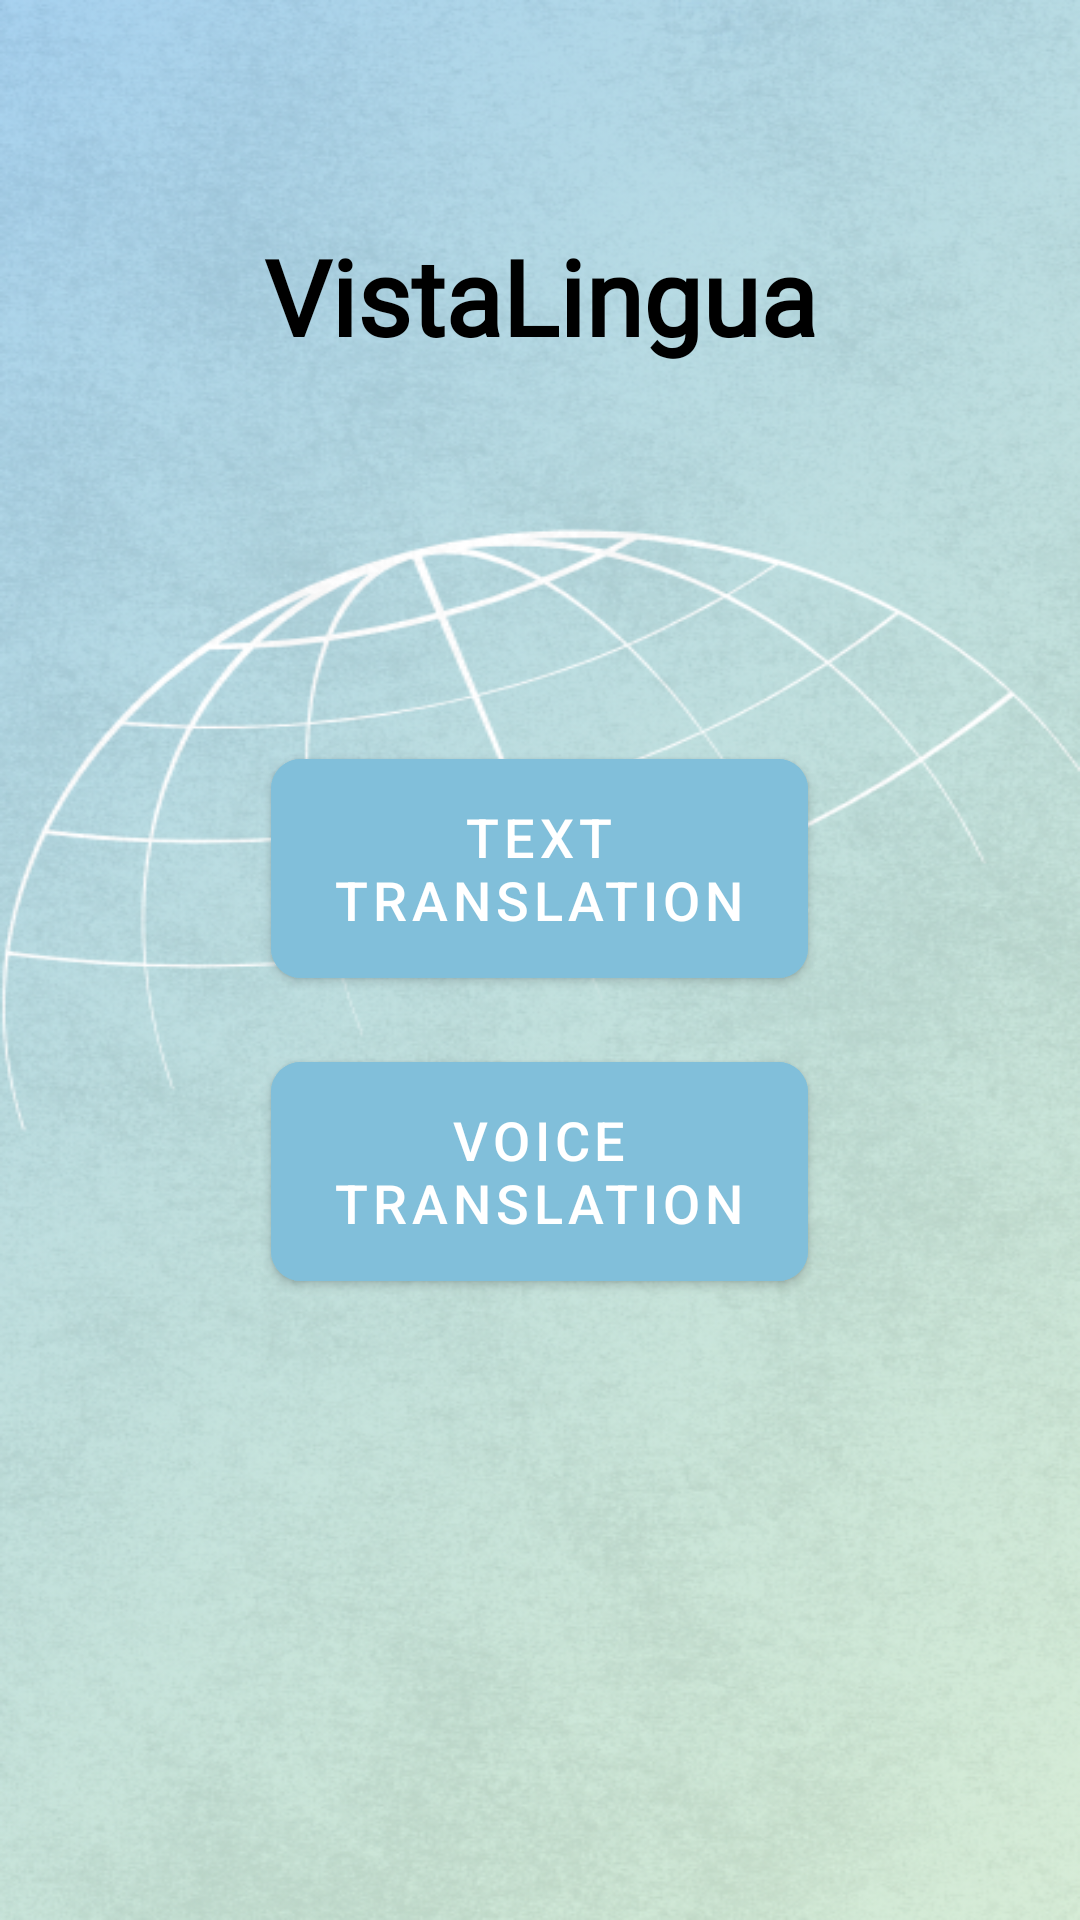

Reconstruct the res/layout file that produces this screen, plus the resources it refers to.
<!-- AndroidManifest.xml: application theme Theme.MobCompFinalProject -->
<!-- res/layout/activity_menu.xml -->
<?xml version="1.0" encoding="utf-8"?>
<androidx.constraintlayout.widget.ConstraintLayout xmlns:android="http://schemas.android.com/apk/res/android"
    xmlns:app="http://schemas.android.com/apk/res-auto"
    android:layout_width="match_parent"
    android:layout_height="match_parent"
    android:background="@drawable/menubg"
    android:padding="16dp">

    <ImageView
        android:id="@+id/logoImage"
        android:layout_width="130dp"
        android:layout_height="130dp"
        android:src="@drawable/logoapp"
        android:layout_marginBottom="-14dp"
        app:layout_constraintBottom_toTopOf="@id/titleTextView"
        app:layout_constraintStart_toStartOf="parent"
        app:layout_constraintEnd_toEndOf="parent"
        android:contentDescription="@string/app_name"/>

    <TextView
        android:id="@+id/titleTextView"
        android:layout_width="wrap_content"
        android:layout_height="wrap_content"
        android:text="VistaLingua"
        android:fontFamily="@font/appfont"
        android:textColor="@color/black"
        android:textSize="35sp"
        android:textStyle="bold"
        android:layout_marginBottom="125dp"
        app:layout_constraintBottom_toTopOf="@id/textTranslationButton"
        app:layout_constraintLeft_toLeftOf="parent"
        app:layout_constraintRight_toRightOf="parent" />

    <com.google.android.material.button.MaterialButton
        android:id="@+id/textTranslationButton"
        android:layout_width="179dp"
        android:layout_height="85dp"
        android:layout_marginBottom="16dp"
        android:layout_marginTop="40dp"
        android:backgroundTint="@color/blue"
        android:text="Text Translation"
        android:textSize="18sp"
        app:cornerRadius="10dp"
        app:layout_constraintBottom_toTopOf="@id/voiceTranslationButton"
        app:layout_constraintEnd_toEndOf="parent"
        app:layout_constraintHorizontal_bias="0.498"
        app:layout_constraintStart_toStartOf="parent"
        app:layout_constraintTop_toTopOf="parent"
        app:layout_constraintVertical_chainStyle="packed" />

    <com.google.android.material.button.MaterialButton
        android:id="@+id/voiceTranslationButton"
        android:layout_width="179dp"
        android:layout_height="85dp"
        android:backgroundTint="@color/blue"
        android:text="Voice Translation"
        android:textSize="18sp"
        app:cornerRadius="10dp"
        app:layout_constraintBottom_toBottomOf="parent"
        app:layout_constraintEnd_toEndOf="parent"
        app:layout_constraintHorizontal_bias="0.498"
        app:layout_constraintStart_toStartOf="parent"
        app:layout_constraintTop_toBottomOf="@id/textTranslationButton" />

</androidx.constraintlayout.widget.ConstraintLayout>
<!-- resources referenced by this layout -->
<resources>
  <color name="black">#FF000000</color>
  <color name="blue">#81BFDA</color>
  <!-- drawable menubg: png bitmap (drawable, 580103 bytes) -->
  <string name="app_name">VistaLingua</string>
  <style name="Theme.MobCompFinalProject" parent="Theme.MaterialComponents.DayNight.NoActionBar">
          
          <item name="colorPrimary">@color/purple_500</item>
          <item name="colorPrimaryVariant">@color/purple_700</item>
          <item name="colorOnPrimary">@color/white</item>
          
          <item name="colorSecondary">@color/teal_200</item>
          <item name="colorSecondaryVariant">@color/teal_700</item>
          <item name="colorOnSecondary">@color/black</item>
          
          <item name="android:statusBarColor">@android:color/transparent</item>
          <item name="android:windowFullscreen">true</item>
          <item name="android:windowTranslucentStatus">true</item>
          
      </style>
  <color name="purple_500">#FF6200EE</color>
  <color name="purple_700">#FF3700B3</color>
  <color name="white">#FFFFFFFF</color>
  <color name="teal_200">#FF03DAC5</color>
  <color name="teal_700">#FF018786</color>
</resources>
